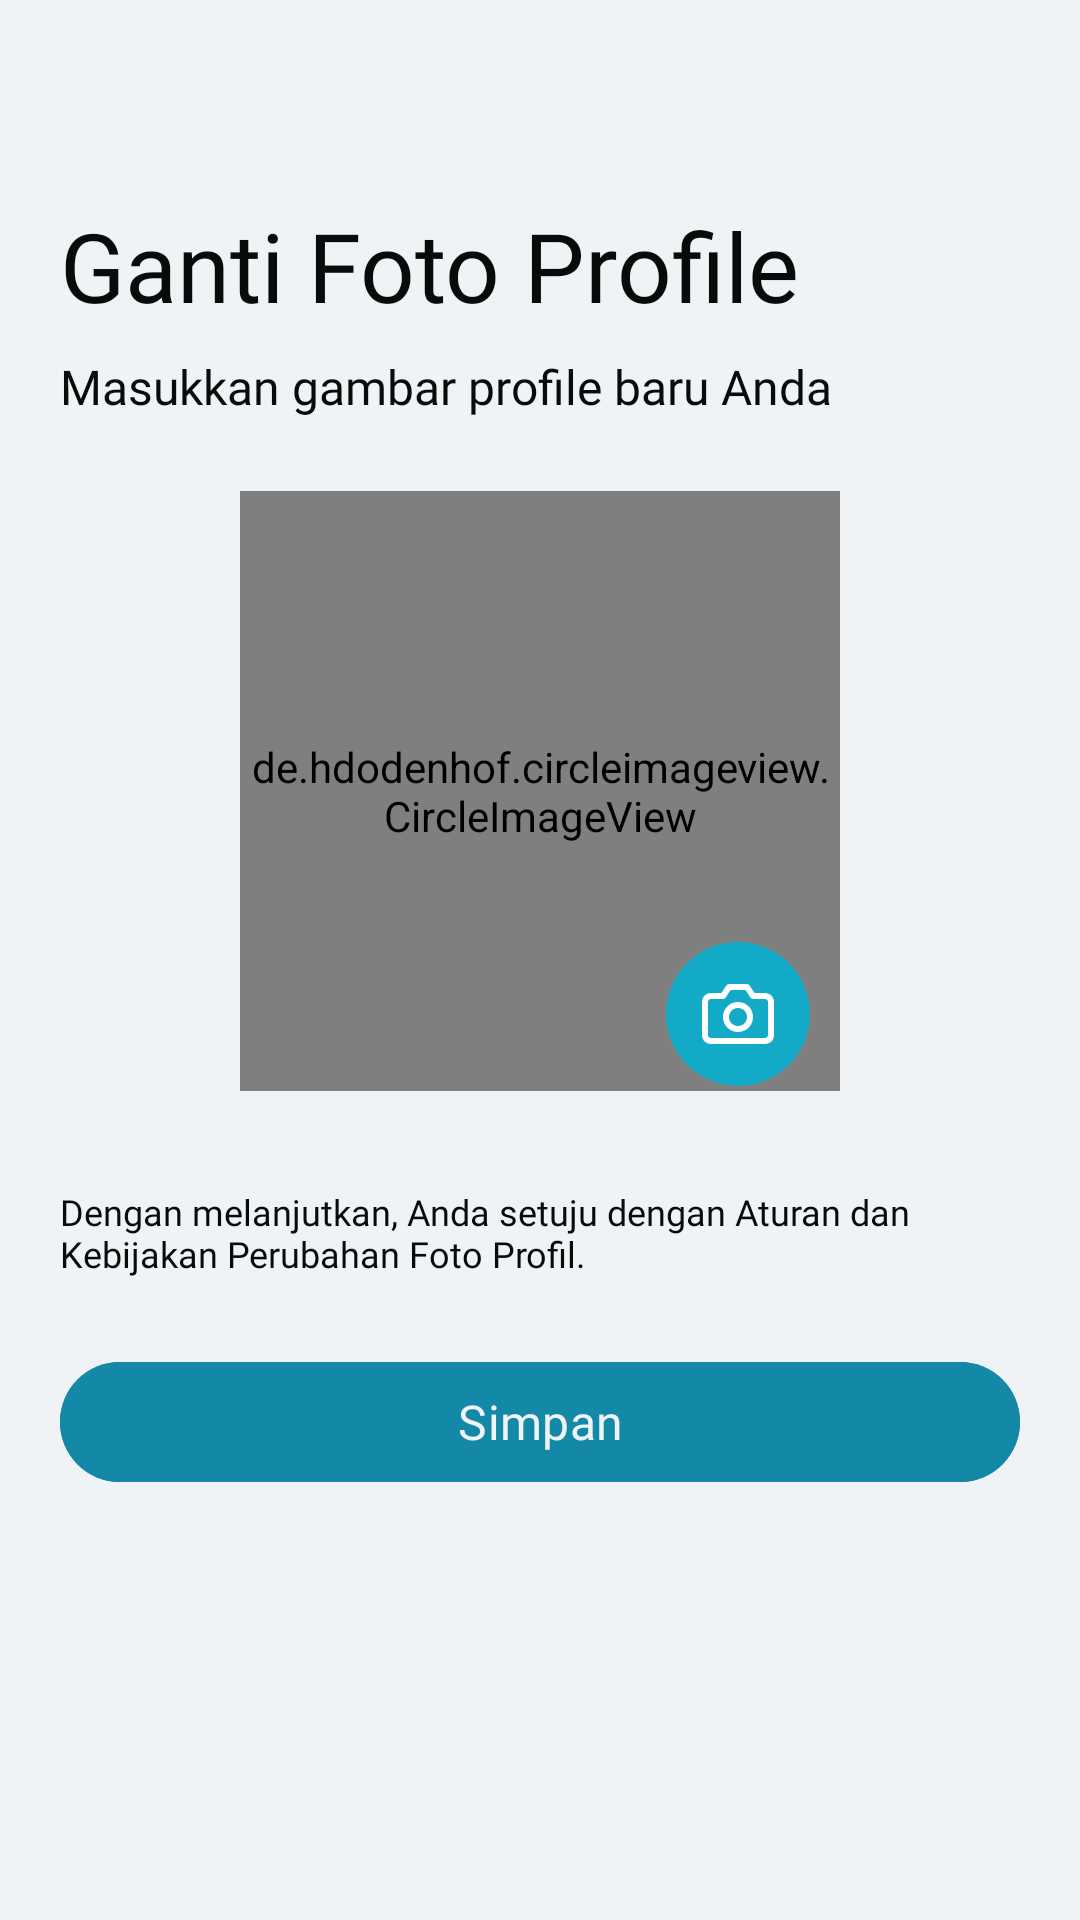

This screen was rendered from an Android layout file. Write that file and the resources it references.
<!-- AndroidManifest.xml: application theme Theme.QuranCall -->
<!-- res/layout/fragment_ganti_foto.xml -->
<?xml version="1.0" encoding="utf-8"?>
<androidx.constraintlayout.widget.ConstraintLayout xmlns:android="http://schemas.android.com/apk/res/android"
    xmlns:tools="http://schemas.android.com/tools"
    android:layout_width="match_parent"
    android:layout_height="match_parent"
    android:background="@color/putih"
    xmlns:app="http://schemas.android.com/apk/res-auto"
    tools:context=".ui.user.fotoprofile.gantifoto.GantiFotoFragment">

    <com.google.android.material.imageview.ShapeableImageView
        android:id="@+id/btn_back"
        android:layout_width="wrap_content"
        android:layout_height="wrap_content"
        android:src="@drawable/baseline_arrow_back_24"
        android:layout_marginTop="24dp"
        android:layout_marginHorizontal="20dp"
        app:layout_constraintTop_toTopOf="parent"
        app:layout_constraintStart_toStartOf="parent"/>

    <com.google.android.material.textview.MaterialTextView
        android:id="@+id/tv_ganti_foto"
        android:layout_width="wrap_content"
        android:layout_height="wrap_content"
        android:text="@string/change_photo"
        android:textSize="32sp"
        android:layout_marginTop="67dp"
        android:layout_marginStart="20dp"
        android:textColor="@color/hitam"
        android:fontFamily="@font/inter_bold"
        app:layout_constraintTop_toTopOf="parent"
        app:layout_constraintStart_toStartOf="parent"/>

    <com.google.android.material.textview.MaterialTextView
        android:id="@+id/tv_masukkan_foto"
        android:layout_width="wrap_content"
        android:layout_height="wrap_content"
        android:text="@string/input_your_photo"
        android:textSize="16sp"
        android:layout_marginTop="8dp"
        android:layout_marginStart="20dp"
        android:textColor="@color/hitam"
        android:fontFamily="@font/inter_regular"
        app:layout_constraintTop_toBottomOf="@id/tv_ganti_foto"
        app:layout_constraintStart_toStartOf="parent"/>

    <de.hdodenhof.circleimageview.CircleImageView
        android:id="@+id/input_photo"
        android:layout_width="200dp"
        android:scaleType="centerCrop"
        android:layout_height="200dp"
        android:layout_marginTop="24dp"
        app:layout_constraintTop_toBottomOf="@id/tv_masukkan_foto"
        app:layout_constraintStart_toStartOf="parent"
        app:layout_constraintEnd_toEndOf="parent"
        tools:src="@drawable/dummy_foto"/>

    <androidx.constraintlayout.widget.ConstraintLayout
        android:layout_width="48dp"
        android:layout_height="48dp"
        android:background="@drawable/circle_background"
        android:layout_marginTop="-50dp"
        android:layout_marginEnd="10dp"
        app:layout_constraintTop_toBottomOf="@id/input_photo"
        app:layout_constraintEnd_toEndOf="@id/input_photo">

        <com.google.android.material.imageview.ShapeableImageView
            android:id="@+id/ic_camera"
            android:layout_width="24dp"
            android:layout_height="24dp"
            android:src="@drawable/ic_camera"
            app:layout_constraintTop_toTopOf="parent"
            app:layout_constraintBottom_toBottomOf="parent"
            app:layout_constraintStart_toStartOf="parent"
            app:layout_constraintEnd_toEndOf="parent"/>
    </androidx.constraintlayout.widget.ConstraintLayout>

    <com.google.android.material.textview.MaterialTextView
        android:id="@+id/tv_aturan_dan_kebijakan"
        android:layout_width="wrap_content"
        android:layout_height="wrap_content"
        android:text="@string/rules_and_policies"
        android:textSize="12sp"
        android:textColor="@color/hitam"
        android:fontFamily="@font/inter_regular"
        android:layout_marginTop="32dp"
        android:layout_marginStart="20dp"
        app:layout_constraintTop_toBottomOf="@id/input_photo"
        app:layout_constraintStart_toStartOf="parent"/>

    <com.google.android.material.button.MaterialButton
        android:id="@+id/btn_simpan"
        android:layout_width="match_parent"
        android:layout_height="wrap_content"
        android:layout_marginTop="24dp"
        android:layout_marginHorizontal="20dp"
        android:text="@string/save"
        android:backgroundTint="@color/biru_gelap"
        android:textColor="@color/putih"
        android:textSize="16sp"
        android:fontFamily="@font/inter_medium"
        app:layout_constraintTop_toBottomOf="@id/tv_aturan_dan_kebijakan"
        app:layout_constraintStart_toStartOf="parent"
        app:layout_constraintEnd_toEndOf="parent"/>



</androidx.constraintlayout.widget.ConstraintLayout>
<!-- resources referenced by this layout -->
<resources>
  <color name="biru_gelap">#1388A7</color>
  <color name="hitam">#090A0A</color>
  <color name="putih">#F0F3F5</color>
  <!-- drawable circle_background (drawable) -->
  <?xml version="1.0" encoding="utf-8"?>
  <shape xmlns:android="http://schemas.android.com/apk/res/android"
      android:shape="oval">
      <solid android:color="@color/biru_500"/>
  
  </shape>
  <!-- drawable dummy_foto: png bitmap (drawable, 239410 bytes) -->
  <!-- drawable ic_camera: png bitmap (drawable, 1424 bytes) -->
  <string name="change_photo">Ganti Foto Profile</string>
  <string name="input_your_photo">Masukkan gambar profile baru Anda</string>
  <string name="rules_and_policies">Dengan melanjutkan, Anda setuju dengan Aturan dan\nKebijakan Perubahan Foto Profil.</string>
  <string name="save">Simpan</string>
  <style name="Theme.QuranCall" parent="Base.Theme.QuranCall" />
  <color name="biru_500">#13AAC7</color>
  <style name="Base.Theme.QuranCall" parent="Theme.Material3.Light.NoActionBar">
          
          
  
          <item name="android:statusBarColor">@color/black_pearl_transparent</item>
      </style>
  <color name="black_pearl_transparent">#26222831</color>
</resources>
